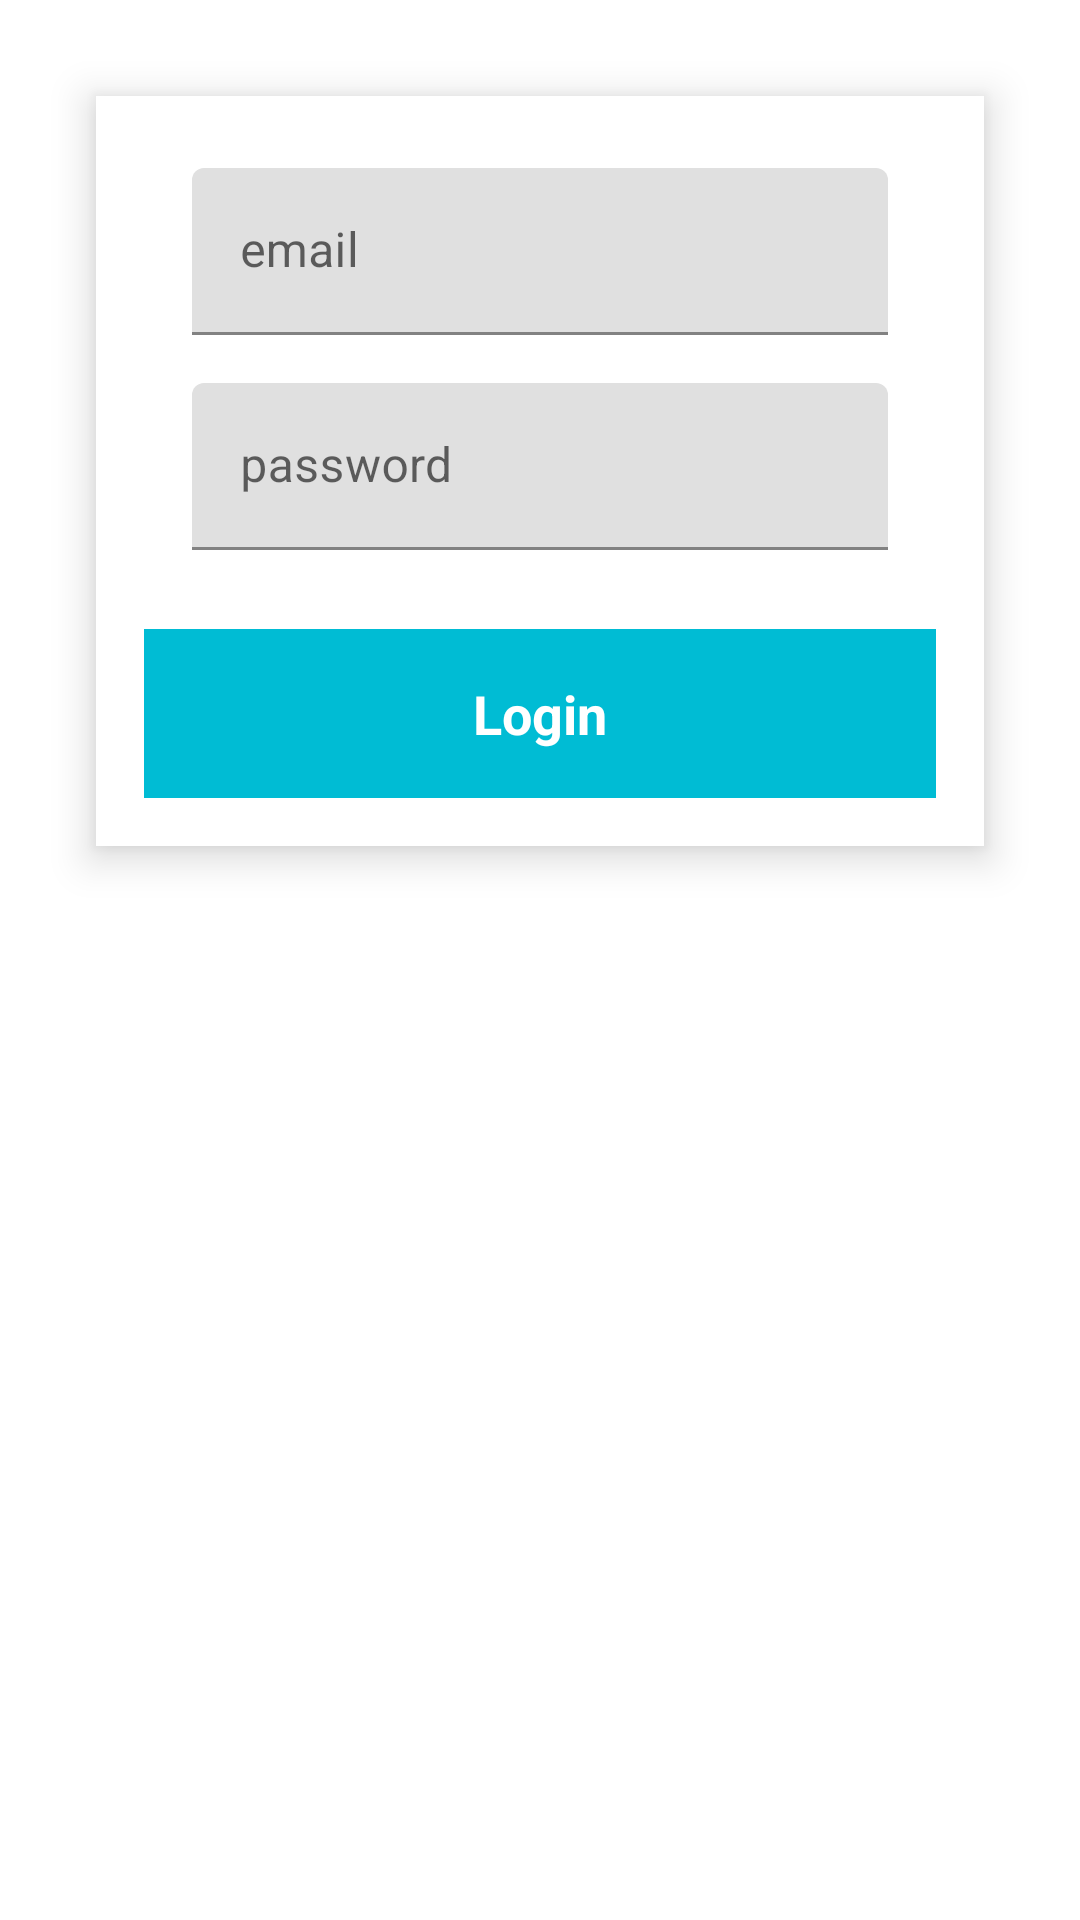

Layout XML and referenced resources for this Android screen:
<!-- AndroidManifest.xml: application theme AppTheme -->
<!-- res/layout/activity_login.xml -->
<?xml version="1.0" encoding="utf-8"?>
<RelativeLayout xmlns:android="http://schemas.android.com/apk/res/android"
    xmlns:tools="http://schemas.android.com/tools"
    android:id="@+id/activity_login"
    android:layout_width="match_parent"
    android:layout_height="match_parent"
    android:paddingBottom="@dimen/activity_vertical_margin"
    android:paddingLeft="@dimen/activity_horizontal_margin"
    android:paddingRight="@dimen/activity_horizontal_margin"
    android:paddingTop="@dimen/activity_vertical_margin"
    tools:context="com.androidtitan.hackathon.login.LoginActivity">

    <android.support.v7.widget.CardView xmlns:card_view="http://schemas.android.com/apk/res-auto"
        android:id="@+id/login_card"
        android:layout_width="match_parent"
        android:layout_height="@dimen/login_card_size"
        android:layout_margin="@dimen/card_margin"
        android:clickable="true"
        android:focusable="true"
        android:foreground="?selectableItemBackground"
        card_view:cardCornerRadius="0dp"
        card_view:cardElevation="@dimen/card_elevation">

        <RelativeLayout
            android:layout_width="match_parent"
            android:layout_height="match_parent"
            android:padding="@dimen/fab_margin">

            <android.support.design.widget.TextInputLayout
                android:id="@+id/login_input_layout_email"
                android:layout_width="match_parent"
                android:layout_height="wrap_content"
                android:layout_alignParentTop="true"
                android:paddingBottom="8dp"
                android:paddingEnd="@dimen/fab_margin"
                android:paddingStart="@dimen/fab_margin"
                android:paddingTop="8dp">

                <EditText
                    android:id="@+id/login_input_email"
                    android:layout_width="match_parent"
                    android:layout_height="wrap_content"
                    android:hint="@string/hint_email"
                    android:imeOptions="actionNext"
                    android:inputType="textEmailAddress"
                    android:singleLine="true" />

            </android.support.design.widget.TextInputLayout>

            <android.support.design.widget.TextInputLayout
                android:id="@+id/login_input_layout_password"
                android:layout_width="match_parent"
                android:layout_height="wrap_content"
                android:layout_below="@+id/login_input_layout_email"
                android:padding="8dp"
                android:paddingEnd="@dimen/fab_margin"
                android:paddingStart="@dimen/fab_margin">

                <EditText
                    android:id="@+id/login_input_password"
                    android:layout_width="match_parent"
                    android:layout_height="wrap_content"
                    android:hint="@string/hint_password"
                    android:imeOptions="actionDone"
                    android:inputType="textVisiblePassword"
                    android:maxLines="1" />

            </android.support.design.widget.TextInputLayout>

            <TextView
                android:id="@+id/login_TextView"
                android:layout_width="match_parent"
                android:layout_height="wrap_content"
                android:layout_alignParentBottom="true"
                android:background="@color/colorPrimary"
                android:gravity="center"
                android:padding="@dimen/fab_margin"
                android:text="@string/login"
                android:textAppearance="?android:attr/textAppearanceMedium"
                android:textColor="@android:color/white"
                android:textStyle="bold" />

        </RelativeLayout>
    </android.support.v7.widget.CardView>

</RelativeLayout>
<!-- resources referenced by this layout -->
<resources>
  <color name="colorPrimary">#00BCD4</color>
  <dimen name="activity_horizontal_margin">16dp</dimen>
  <dimen name="activity_vertical_margin">16dp</dimen>
  <dimen name="card_elevation">8dp</dimen>
  <dimen name="card_margin">16dp</dimen>
  <dimen name="fab_margin">16dp</dimen>
  <dimen name="login_card_size">250dp</dimen>
  <string name="hint_email">email</string>
  <string name="hint_password">password</string>
  <string name="login">Login</string>
</resources>
